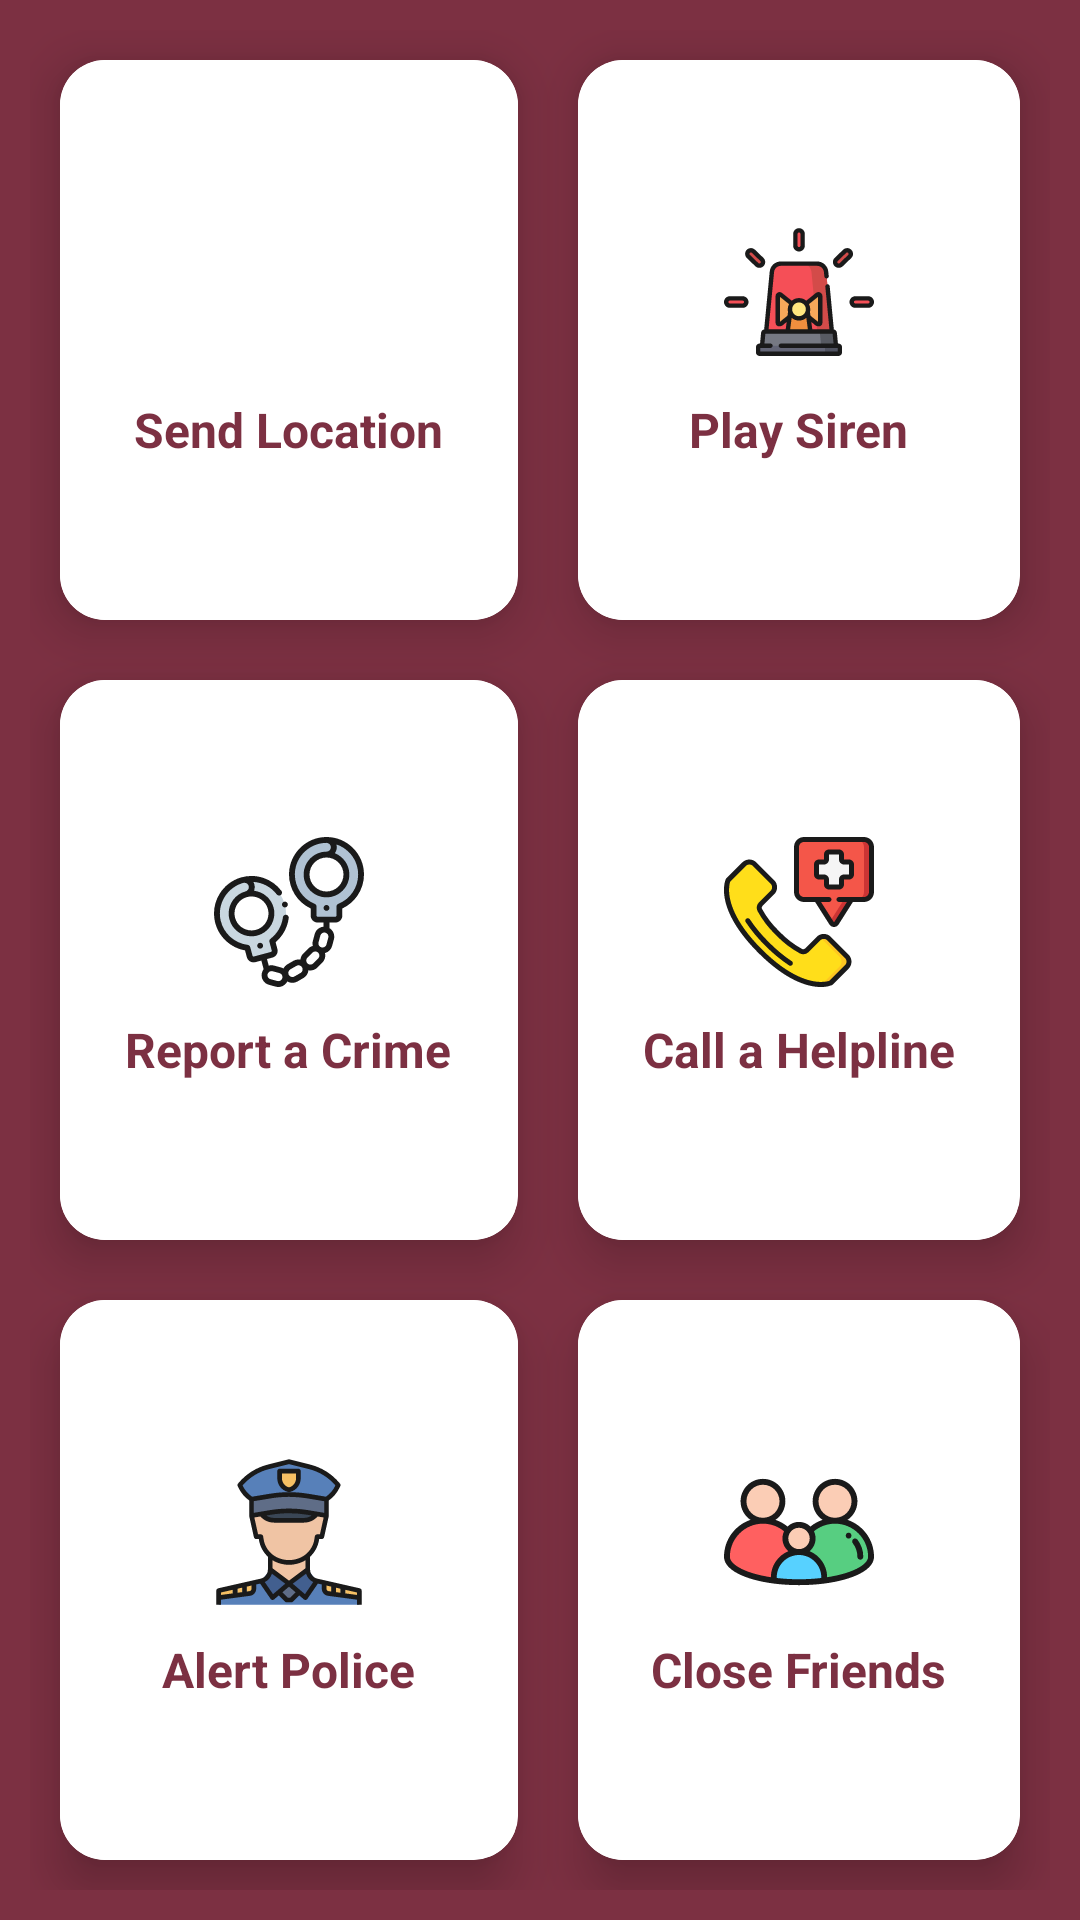

Here is an Android app screen rendered from its layout file. Give the layout XML and the strings, colors and styles it references.
<!-- AndroidManifest.xml: application theme Theme.Suraksha -->
<!-- res/layout/fragment_home.xml -->
<?xml version="1.0" encoding="utf-8"?>
<FrameLayout xmlns:android="http://schemas.android.com/apk/res/android"
    xmlns:tools="http://schemas.android.com/tools"
    android:layout_width="match_parent"
    android:layout_height="match_parent"
    xmlns:app="http://schemas.android.com/apk/res-auto"
    android:background="@color/pink_5"
    tools:context=".HomeFragment">

    <GridLayout
        android:layout_width="match_parent"
        android:layout_height="match_parent"
        android:rowCount="3"
        android:columnCount="2"
        android:layout_margin="10dp">

        <androidx.cardview.widget.CardView
            android:id="@+id/locationCardView"
            android:layout_height="wrap_content"
            android:layout_width="wrap_content"
            android:layout_row="0"
            android:layout_column="0"
            android:layout_rowWeight="1"
            android:layout_columnWeight="1"
            android:layout_gravity="fill"
            android:layout_margin="10dp"
            app:cardCornerRadius="15dp"
            app:cardElevation="10dp">

            <LinearLayout
                android:layout_width="match_parent"
                android:layout_height="match_parent"
                android:orientation="vertical"
                android:gravity="center"
                android:background="@color/white"
                android:layout_gravity="center">

                <ImageView
                    android:layout_width="50dp"
                    android:layout_height="50dp"
                    android:id="@+id/locationIcon"
                    android:src="@drawable/ic_location"/>

                <TextView
                    android:layout_width="wrap_content"
                    android:layout_height="wrap_content"
                    android:text="Send Location"
                    android:layout_marginTop="10dp"
                    android:textColor="@color/pink_5"
                    android:textSize="16sp"
                    android:textStyle="bold"/>

            </LinearLayout>

        </androidx.cardview.widget.CardView>

        <androidx.cardview.widget.CardView
            android:id="@+id/sirenCardView"
            android:layout_height="wrap_content"
            android:layout_width="wrap_content"
            android:layout_row="0"
            android:layout_column="1"
            android:layout_rowWeight="1"
            android:layout_columnWeight="1"
            android:layout_gravity="fill"
            android:layout_margin="10dp"
            app:cardCornerRadius="15dp"
            app:cardElevation="10dp">

            <LinearLayout
                android:layout_width="match_parent"
                android:layout_height="match_parent"
                android:orientation="vertical"
                android:gravity="center"
                android:background="@color/white"
                android:layout_gravity="center">

                <ImageView
                    android:layout_width="50dp"
                    android:layout_height="50dp"
                    android:id="@+id/sirenIcon"
                    android:src="@drawable/ic_siren"/>

                <TextView
                    android:layout_width="wrap_content"
                    android:layout_height="wrap_content"
                    android:text="Play Siren"
                    android:layout_marginTop="10dp"
                    android:textColor="@color/pink_5"
                    android:textSize="16sp"
                    android:textStyle="bold"/>

            </LinearLayout>

        </androidx.cardview.widget.CardView>

        <androidx.cardview.widget.CardView
            android:id="@+id/crimeCardView"
            android:layout_height="wrap_content"
            android:layout_width="wrap_content"
            android:layout_row="1"
            android:layout_column="0"
            android:layout_rowWeight="1"
            android:layout_columnWeight="1"
            android:layout_gravity="fill"
            android:layout_margin="10dp"
            app:cardCornerRadius="15dp"
            app:cardElevation="10dp">

            <LinearLayout
                android:layout_width="match_parent"
                android:layout_height="match_parent"
                android:orientation="vertical"
                android:gravity="center"
                android:background="@color/white"
                android:layout_gravity="center">

                <ImageView
                    android:layout_width="50dp"
                    android:layout_height="50dp"
                    android:id="@+id/crimeIcon"
                    android:src="@drawable/ic_crime"/>

                <TextView
                    android:layout_width="wrap_content"
                    android:layout_height="wrap_content"
                    android:text="Report a Crime"
                    android:layout_marginTop="10dp"
                    android:textColor="@color/pink_5"
                    android:textSize="16sp"
                    android:textStyle="bold"/>

            </LinearLayout>

        </androidx.cardview.widget.CardView>

        <androidx.cardview.widget.CardView
            android:id="@+id/helplineCardView"
            android:layout_height="wrap_content"
            android:layout_width="wrap_content"
            android:layout_row="1"
            android:layout_column="1"
            android:layout_rowWeight="1"
            android:layout_columnWeight="1"
            android:layout_gravity="fill"
            android:layout_margin="10dp"
            app:cardCornerRadius="15dp"
            app:cardElevation="10dp">

            <LinearLayout
                android:layout_width="match_parent"
                android:layout_height="match_parent"
                android:orientation="vertical"
                android:gravity="center"
                android:background="@color/white"
                android:layout_gravity="center">

                <ImageView
                    android:layout_width="50dp"
                    android:layout_height="50dp"
                    android:id="@+id/helplineIcon"
                    android:src="@drawable/ic_helpline"/>

                <TextView
                    android:layout_width="wrap_content"
                    android:layout_height="wrap_content"
                    android:text="Call a Helpline"
                    android:layout_marginTop="10dp"
                    android:textColor="@color/pink_5"
                    android:textSize="16sp"
                    android:textStyle="bold"/>

            </LinearLayout>

        </androidx.cardview.widget.CardView>

        <androidx.cardview.widget.CardView
            android:id="@+id/policeCardView"
            android:layout_height="wrap_content"
            android:layout_width="wrap_content"
            android:layout_row="2"
            android:layout_column="0"
            android:layout_rowWeight="1"
            android:layout_columnWeight="1"
            android:layout_gravity="fill"
            android:layout_margin="10dp"
            app:cardCornerRadius="15dp"
            app:cardElevation="10dp">

            <LinearLayout
                android:layout_width="match_parent"
                android:layout_height="match_parent"
                android:orientation="vertical"
                android:background="@color/white"
                android:gravity="center"
                android:layout_gravity="center">

                <ImageView
                    android:layout_width="50dp"
                    android:layout_height="50dp"
                    android:id="@+id/policeIcon"
                    android:src="@drawable/ic_police"/>

                <TextView
                    android:layout_width="wrap_content"
                    android:layout_height="wrap_content"
                    android:text="Alert Police"
                    android:layout_marginTop="10dp"
                    android:textColor="@color/pink_5"
                    android:textSize="16sp"
                    android:textStyle="bold"/>

            </LinearLayout>

        </androidx.cardview.widget.CardView>

        <androidx.cardview.widget.CardView
            android:id="@+id/closeCardView"
            android:layout_height="wrap_content"
            android:layout_width="wrap_content"
            android:layout_row="2"
            android:layout_column="1"
            android:layout_rowWeight="1"
            android:layout_columnWeight="1"
            android:layout_gravity="fill"
            android:layout_margin="10dp"
            app:cardCornerRadius="15dp"
            app:cardElevation="10dp">

            <LinearLayout
                android:layout_width="match_parent"
                android:layout_height="match_parent"
                android:orientation="vertical"
                android:gravity="center"
                android:background="@color/white"
                android:layout_gravity="center">

                <ImageView
                    android:layout_width="50dp"
                    android:layout_height="50dp"
                    android:id="@+id/nearMeIcon"
                    android:src="@drawable/ic_emergency_contacts"/>

                <TextView
                    android:layout_width="wrap_content"
                    android:layout_height="wrap_content"
                    android:text="Close Friends"
                    android:layout_marginTop="10dp"
                    android:textColor="@color/pink_5"
                    android:textSize="16sp"
                    android:textStyle="bold"/>

            </LinearLayout>

        </androidx.cardview.widget.CardView>

    </GridLayout>

</FrameLayout>
<!-- resources referenced by this layout -->
<resources>
  <color name="pink_5">#7c3042</color>
  <color name="white">#FFFFFFFF</color>
  <!-- drawable ic_crime: vector/xml drawable (drawable, 7399 chars, omitted) -->
  <!-- drawable ic_emergency_contacts: vector/xml drawable (drawable, 5004 chars, omitted) -->
  <!-- drawable ic_helpline: vector/xml drawable (drawable, 5245 chars, omitted) -->
  <!-- drawable ic_police: vector/xml drawable (drawable, 6067 chars, omitted) -->
  <!-- drawable ic_siren: vector/xml drawable (drawable, 7982 chars, omitted) -->
  <style name="Theme.Suraksha" parent="Theme.MaterialComponents.DayNight.DarkActionBar">
          
          <item name="colorPrimary">@color/pink_5</item>
          <item name="colorPrimaryVariant">@color/pink_5</item>
          <item name="colorOnPrimary">@color/white</item>
          
          <item name="colorSecondary">@color/teal_200</item>
          <item name="colorSecondaryVariant">@color/teal_700</item>
          <item name="colorOnSecondary">@color/black</item>
          
          <item name="android:statusBarColor" tools:targetApi="l">?attr/colorPrimaryVariant</item>
          
      </style>
  <color name="teal_200">#FF03DAC5</color>
  <color name="teal_700">#FF018786</color>
  <color name="black">#FF000000</color>
</resources>
